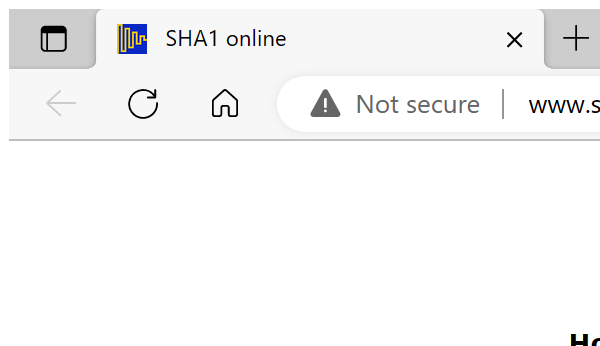
Task: Robotic Enterprise Framework
Workflow: CloseAllApplications

Step 1: Attach Browser 'msedge.exe SHA1 online' in window 'SHA1 online' (msedge.exe)
